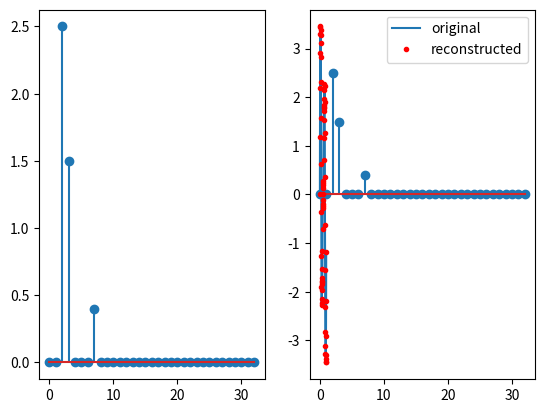

Generate this figure with matplotlib:
import math
import matplotlib.pyplot as plt
import numpy  as np

def permute(x: list):
    padding = int(math.log2(len(x)))
    output = x.copy()

    for index, data in enumerate(x):
        bit_reversed_index = int(format(index, 'b').zfill(padding)[::-1], 2)
        output[bit_reversed_index] = data
 
    return output



def danielson_lanczos(x, w, N):
    M = 1
    while N > M:
        Istep = M * 2
        Mstep = N // 2 // M
        for m in range(0, M):
            
            for i in range(m, N, Istep):
                j = i + M
                Temp = w[m*Mstep] * x[j]
                x[j] = x[i] - Temp
                x[i] = x[i] + Temp
            # end for
        # end for
        M = Istep
    # while loop

srate  = 64 # hz
time   = np.arange(0,1.,1/srate)  # time vector in seconds
pnts   = len(time) # number of time points
signal = 2.5 * np.sin( 2*np.pi*2*time ) + 1.5 * np.sin( 2*np.pi*3*time ) + 0.4 * np.sin( 2*np.pi*7*time )

data = []

for r in signal:
    data.append(complex(r, 0))

N = len(signal)
w = [complex(math.cos((2*k*np.pi)/N), math.sin((2*k*np.pi)/N)) for k in range(N//2)]

data = permute(data) # bit order reversal

danielson_lanczos(data, w, N) # butterfly fft

pnts = N // 2

# extract amplitudes
ampls = np.abs(data)/N
ampls[range(1,len(ampls))] = 2*ampls[range(1,len(ampls))]
hz = np.linspace(0,pnts,num=math.floor(pnts)+1)

fig, ax = plt.subplots(1,2)
ax[0].stem(hz,ampls[range(0,len(hz))])

# plt.step([_ for _ in range(0, N)], [y.real/pnts for y in data])
# plt.stem([_ for _ in range(0, N)], [y.imag/pnts for y in data])
#plt.show()

## first, the forward Fourier transform

pnts = N
# prepare the Fourier transform
fourTime = np.array(np.arange(0,pnts))/pnts
fCoefs   = np.zeros(len(signal),dtype=complex)

for fi in range(0,pnts):
    
    # create complex sine wave
    csw = np.exp( -1j*2*np.pi*fi*fourTime )
    
    # compute dot product between sine wave and signal
    fCoefs[fi] = np.sum( np.multiply(signal,csw) )

# extract amplitudes
ampls = np.abs(fCoefs) / pnts
ampls[range(2,len(ampls))] = 2*ampls[range(2,len(ampls))]

# compute frequencies vector
hz = np.linspace(0,srate/2,num=math.floor(pnts/2)+1)

ax[1].stem(hz,ampls[range(0,len(hz))])
#fig.xlim([0,16])
plt.show()
# the inverse Fourier transform

# initialize time-domain reconstruction
reconSignal = np.zeros(len(signal));

for fi in range(0,pnts):
    
    # create coefficient-modulated complex sine wave
    csw = fCoefs[fi] * np.exp( 1j*2*np.pi*fi*fourTime )
    
    # sum them together
    reconSignal = reconSignal + csw


# divide by N
reconSignal = reconSignal/pnts

plt.plot(time,signal,label='original')
plt.plot(time,np.real(reconSignal),'r.',label='reconstructed')
plt.legend()
plt.show() 